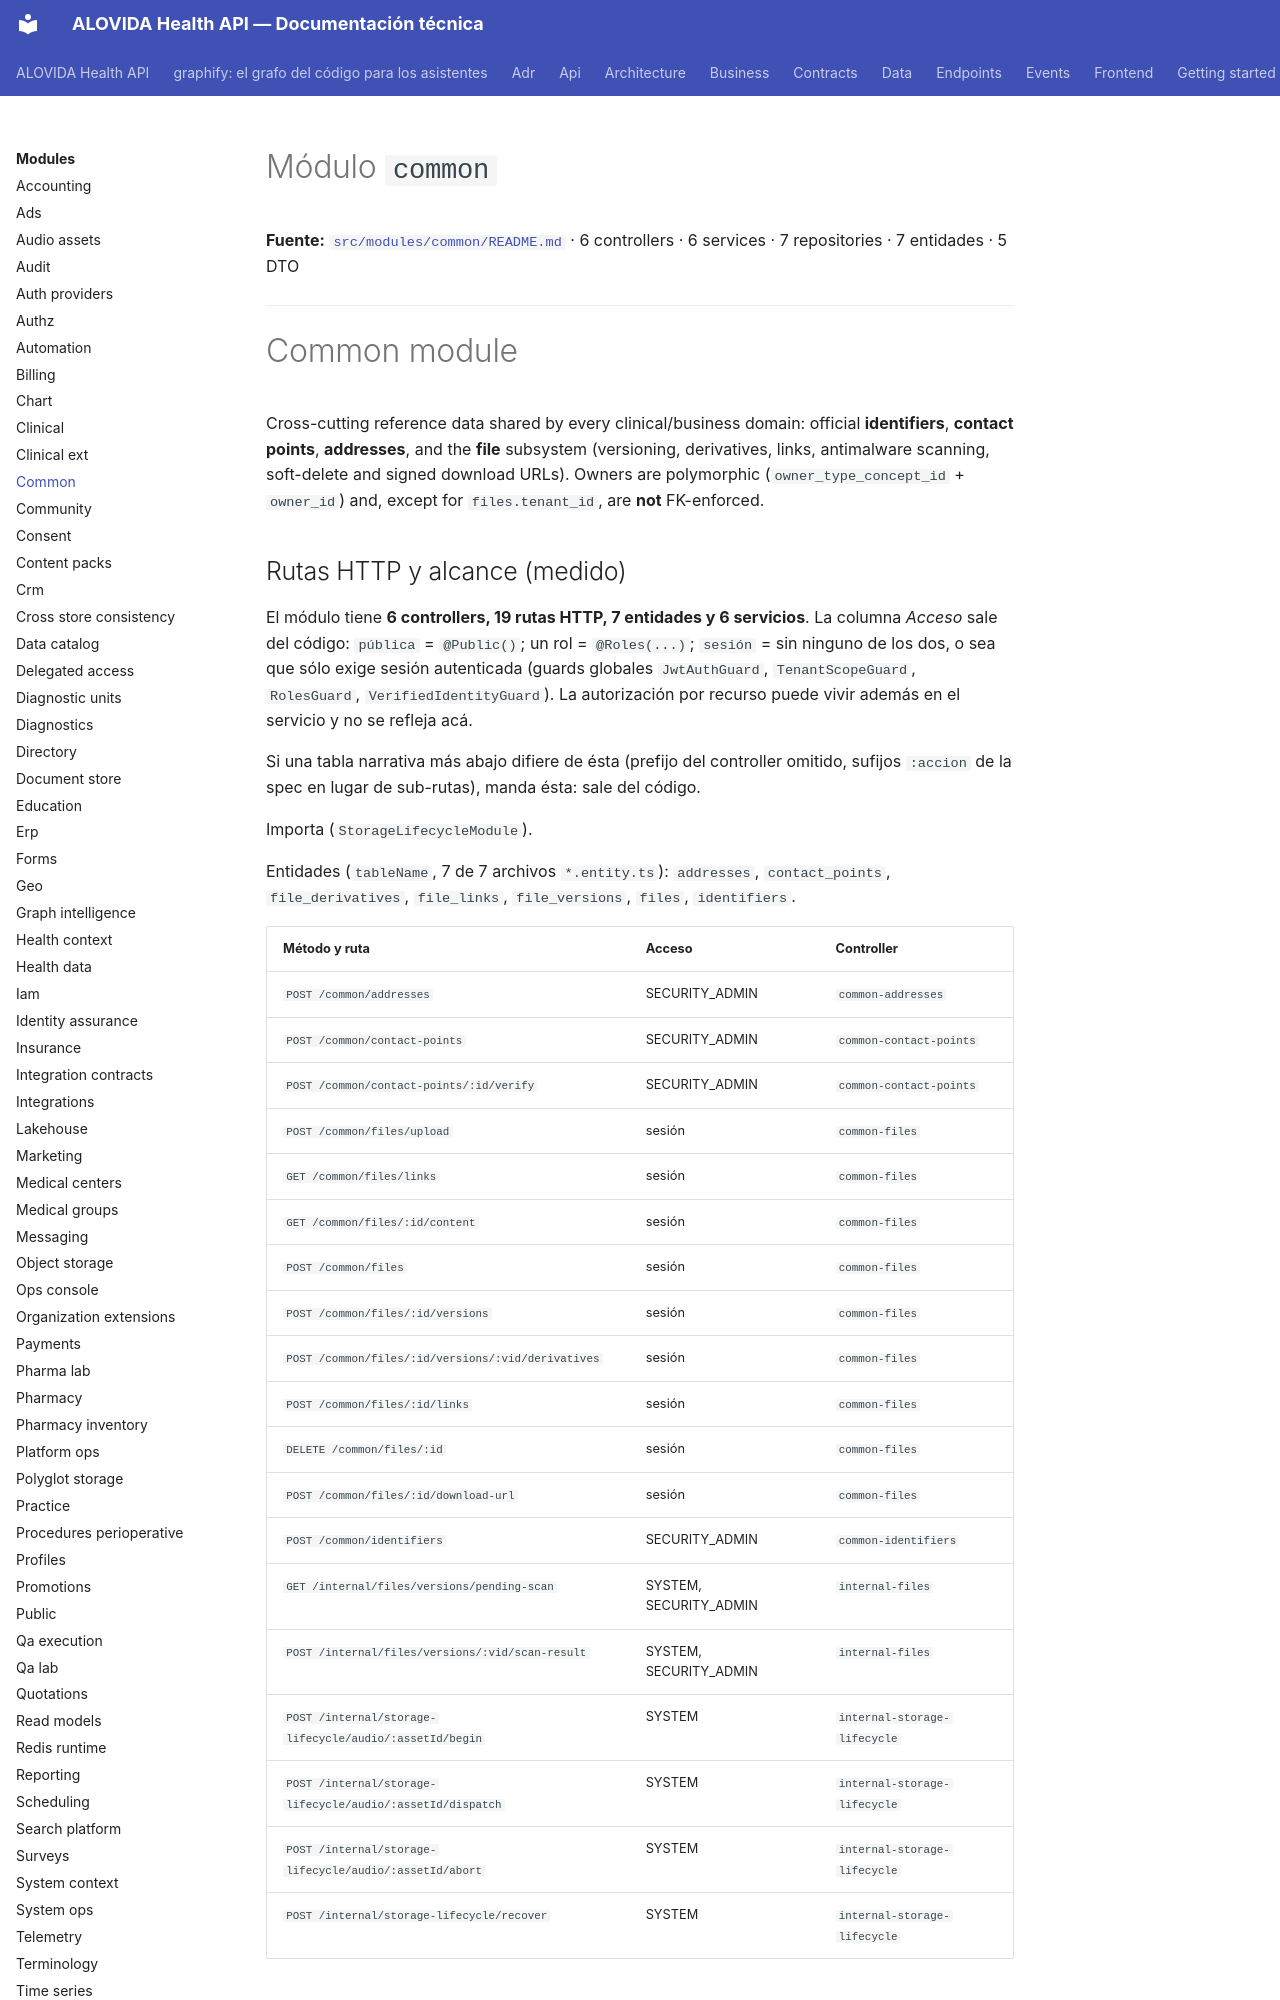

repository: mdavila-2001/mantra-core-health-api · page: modules/common/index.html · generator: mkdocs

<!--
  ESPEJO AUTOGENERADO — no editar este archivo directamente.
  Fuente real: src/modules/common/README.md
  Regenerar con: yarn docs:modules:sync (tools/docs/sync-module-docs.mjs)
  Este README es el contrato por dominio mantenido junto al código
  (ver README.md de la raíz, tabla "Arquitectura y mapa").
-->

# Módulo `common`

**Fuente:** [`src/modules/common/README.md`](https://github.com/mdavila-2001/mantra-core-health-api/blob/dev/src/modules/common/README.md)
· 6 controllers · 6 services · 7 repositories · 7 entidades · 5 DTO

---

# Common module

Cross-cutting reference data shared by every clinical/business domain: official
**identifiers**, **contact points**, **addresses**, and the **file** subsystem
(versioning, derivatives, links, antimalware scanning, soft-delete and signed
download URLs). Owners are polymorphic (`owner_type_concept_id` + `owner_id`) and,
except for `files.tenant_id`, are **not** FK-enforced.
